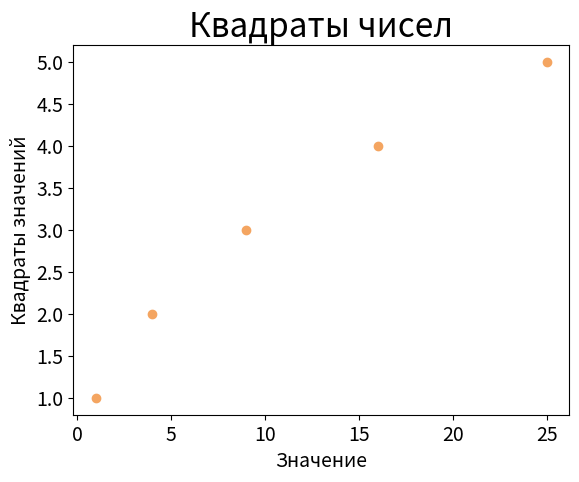

Source code (Python):
import matplotlib.pyplot as plt

inputValues = [1, 2, 3, 4, 5]
squares = [1, 4, 9, 16, 25]
plt.plot(squares, inputValues, 'ro', linewidth=5, color='#f4a561')

# Назначение заголовка диаграммы и меток осей
plt.title('Квадраты чисел', fontsize=24)
plt.xlabel('Значение', fontsize=14)
plt.ylabel('Квадраты значений', fontsize=14)

# Назначение размера шрифта делений на осях
plt.tick_params(axis='both', labelsize=14)

plt.show()
